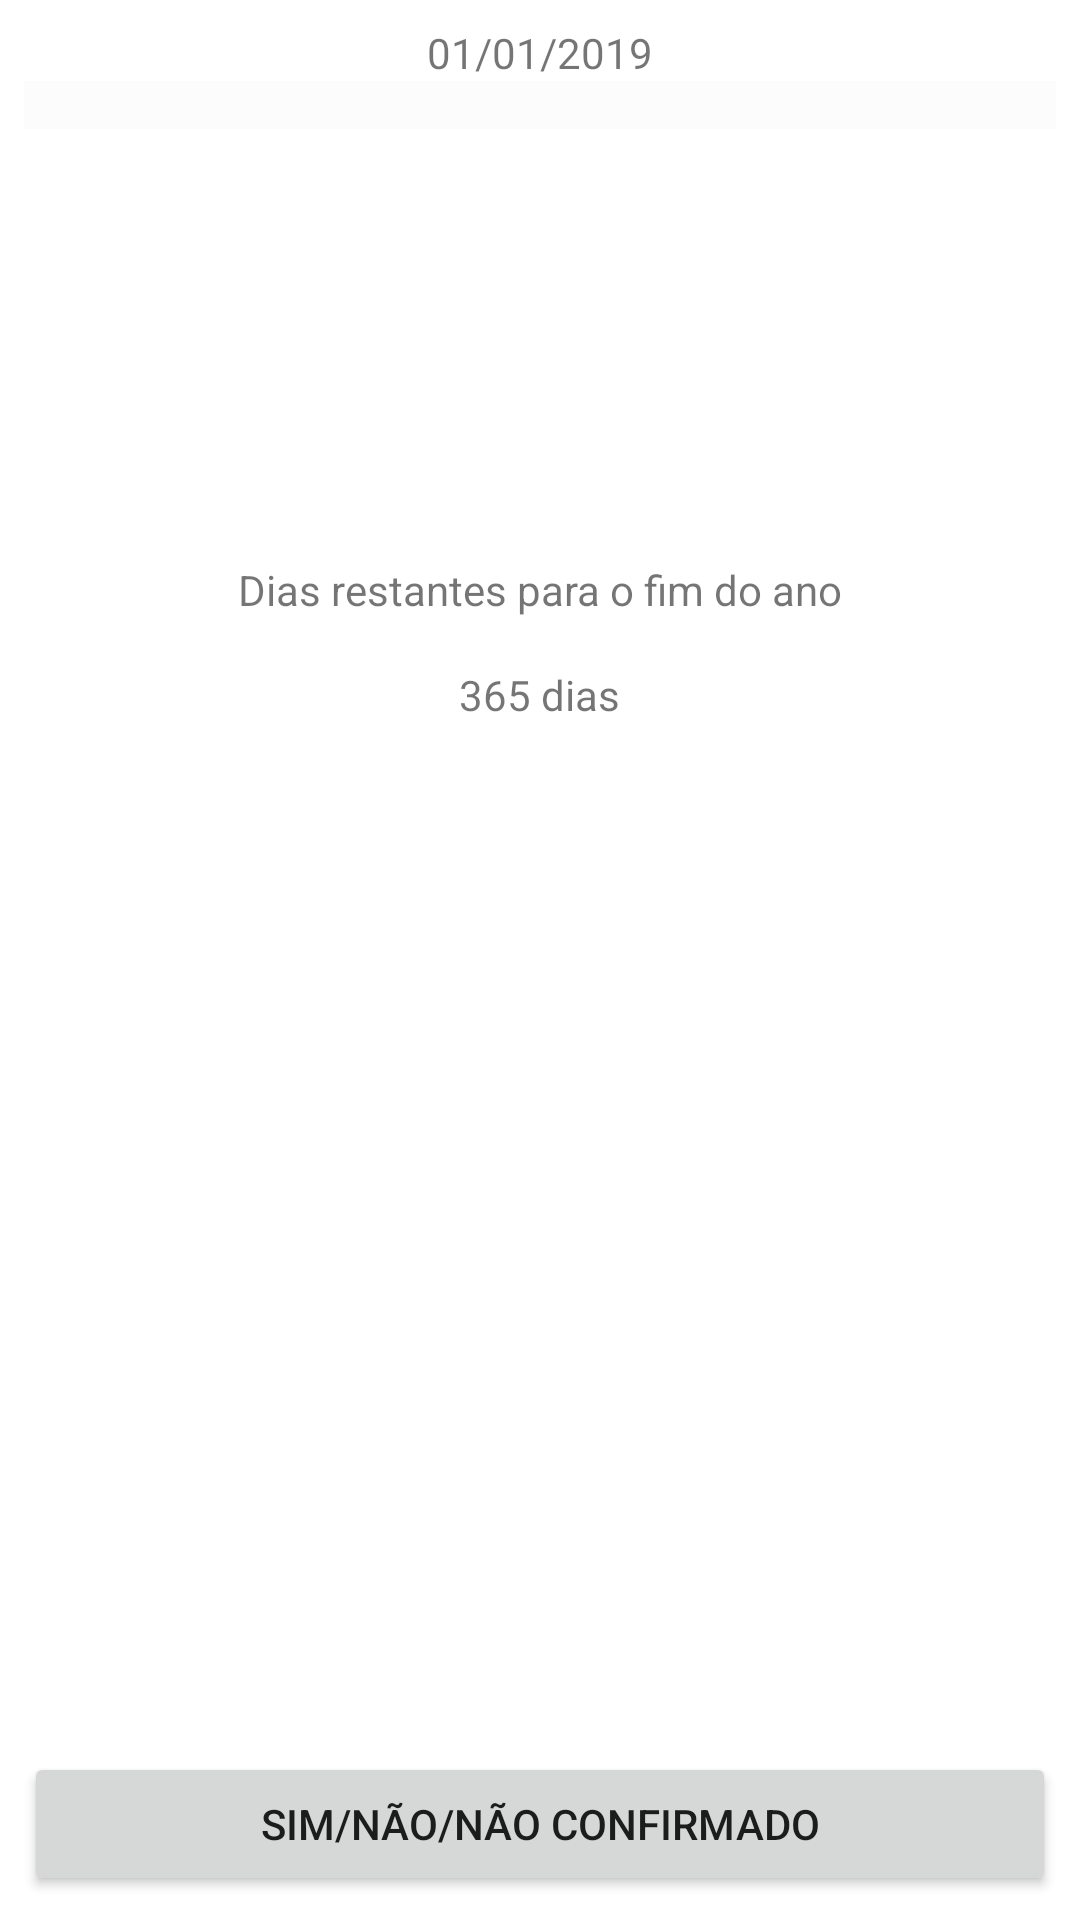

Produce the Android XML layout that renders to this screen, including the resource entries it uses.
<!-- AndroidManifest.xml: application theme Theme.FestaFimDeAno -->
<!-- res/layout/activity_main.xml -->
<?xml version="1.0" encoding="utf-8"?>
<RelativeLayout xmlns:android="http://schemas.android.com/apk/res/android"
    xmlns:tools="http://schemas.android.com/tools"
    android:layout_width="match_parent"
    android:layout_height="match_parent"
    android:layout_margin="8dp"
    android:background="@drawable/background"
    android:padding="8dp"
    tools:context=".MainActivity">

    <TextView
        android:id="@+id/text_today"
        android:layout_width="match_parent"
        android:layout_height="wrap_content"
        android:gravity="center"
        android:text="01/01/2019" />

    <View
        android:layout_width="match_parent"
        android:layout_height="16dp"
        android:layout_below="@+id/text_today"
        android:background="@color/cardview_shadow_end_color" />

    <TextView
        android:id="@+id/text_label_days_laft"
        android:layout_width="wrap_content"
        android:layout_height="wrap_content"
        android:layout_below="@+id/text_today"
        android:layout_centerHorizontal="true"
        android:layout_marginTop="160dp"
        android:text="@string/dias_restantes_para_o_fim_do_ano" />

    <TextView
        android:id="@+id/text_days_laft"
        android:layout_width="wrap_content"
        android:layout_marginTop="16dp"
        android:layout_below="@+id/text_label_days_laft"
        android:layout_height="wrap_content"
        android:layout_centerHorizontal="true"
        android:text="365 dias" />

    <Button
        android:layout_width="match_parent"
        android:layout_height="wrap_content"
        android:layout_alignParentBottom="true"
        android:text="SIM/NÃO/NÃO confirmado" />


</RelativeLayout>
<!-- resources referenced by this layout -->
<resources>
  <string name="dias_restantes_para_o_fim_do_ano">Dias restantes para o fim do ano</string>
  <style name="Theme.FestaFimDeAno" parent="Theme.MaterialComponents.DayNight.DarkActionBar">
          
          <item name="colorPrimary">@color/purple_500</item>
          <item name="colorPrimaryVariant">@color/purple_700</item>
          <item name="colorOnPrimary">@color/white</item>
          
          <item name="colorSecondary">@color/teal_200</item>
          <item name="colorSecondaryVariant">@color/teal_700</item>
          <item name="colorOnSecondary">@color/black</item>
          
          <item name="android:statusBarColor" tools:targetApi="21">?attr/colorPrimaryVariant</item>
          
      </style>
  <!-- not gathered from this repository: default colours our renderer supplied (Android Studio template values) -->
  <color name="purple_500">#FF6200EE</color>
  <color name="purple_700">#FF3700B3</color>
  <color name="teal_200">#FF03DAC5</color>
  <color name="teal_700">#FF018786</color>
  <color name="black">#FF000000</color>
  <color name="white">#FFFFFFFF</color>
</resources>
